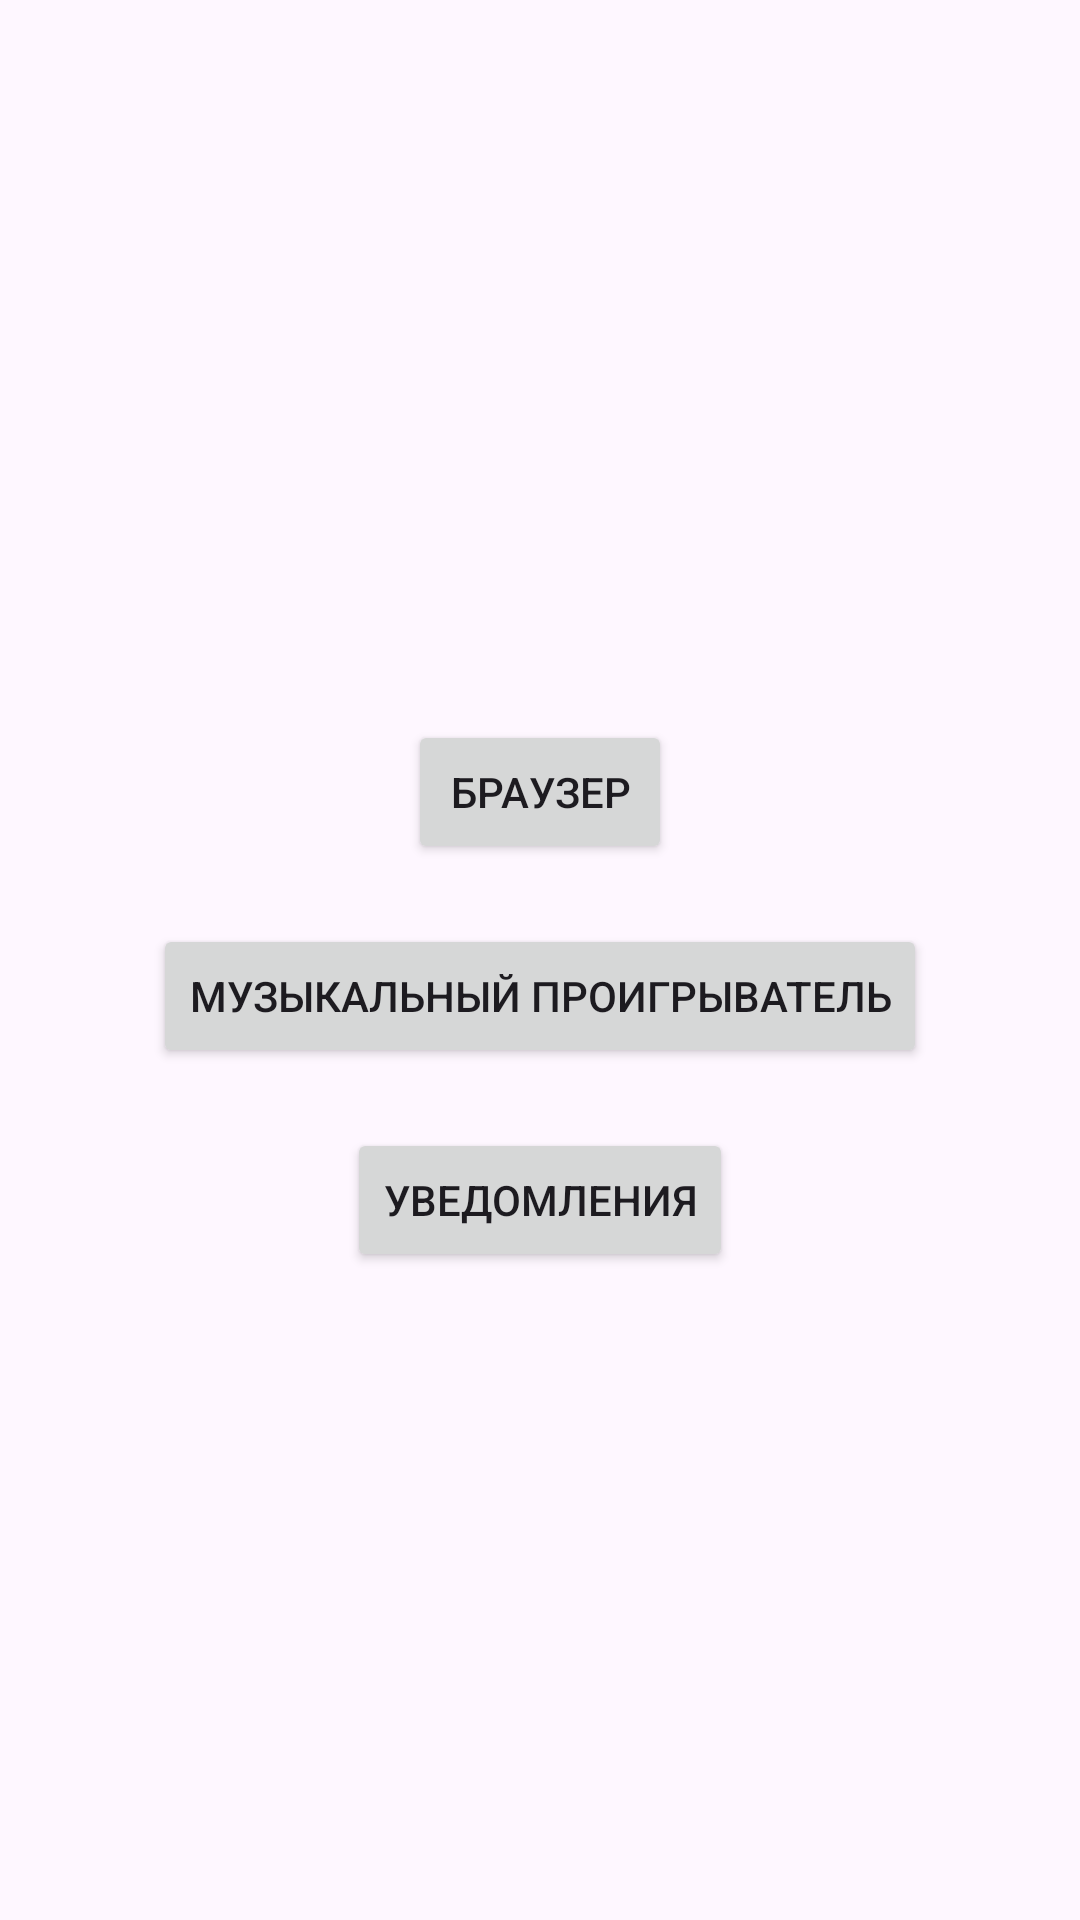

This screen was rendered from an Android layout file. Write that file and the resources it references.
<!-- AndroidManifest.xml: application theme Theme.Task11 -->
<!-- res/layout/activity_main.xml -->
<?xml version="1.0" encoding="utf-8"?>
<androidx.constraintlayout.widget.ConstraintLayout xmlns:android="http://schemas.android.com/apk/res/android"
    xmlns:app="http://schemas.android.com/apk/res-auto"
    xmlns:tools="http://schemas.android.com/tools"
    android:id="@+id/main"
    android:layout_width="match_parent"
    android:layout_height="match_parent"
    tools:context=".MainActivity">

    <Button
        android:id="@+id/webView"
        android:layout_width="wrap_content"
        android:layout_height="wrap_content"
        android:layout_marginStart="20dp"
        android:layout_marginTop="240dp"
        android:layout_marginEnd="20dp"
        android:text="@string/browser"
        app:layout_constraintEnd_toEndOf="parent"
        app:layout_constraintStart_toStartOf="parent"
        app:layout_constraintTop_toTopOf="parent" />

    <Button
        android:id="@+id/mediaPlayer"
        android:layout_width="wrap_content"
        android:layout_height="wrap_content"
        android:layout_marginStart="20dp"
        android:layout_marginTop="20dp"
        android:layout_marginEnd="20dp"
        android:text="@string/mediaPlayer_str"
        app:layout_constraintEnd_toEndOf="parent"
        app:layout_constraintStart_toStartOf="parent"
        app:layout_constraintTop_toBottomOf="@id/webView" />

    <Button
        android:id="@+id/notify"
        android:layout_width="wrap_content"
        android:layout_height="wrap_content"
        android:layout_marginStart="20dp"
        android:layout_marginTop="20dp"
        android:layout_marginEnd="20dp"
        android:text="@string/notify_str"
        app:layout_constraintEnd_toEndOf="parent"
        app:layout_constraintStart_toStartOf="parent"
        app:layout_constraintTop_toBottomOf="@+id/mediaPlayer" />

    <Button
        android:id="@+id/animation"
        android:layout_width="wrap_content"
        android:layout_height="wrap_content"
        android:layout_marginStart="20dp"
        android:layout_marginTop="20dp"
        android:layout_marginEnd="20dp"
        android:layout_marginBottom="240dp"
        android:text="@string/animation_str"
        app:layout_constraintBottom_toBottomOf="parent"
        app:layout_constraintEnd_toEndOf="parent"
        app:layout_constraintStart_toStartOf="parent"
        app:layout_constraintTop_toBottomOf="@+id/notify" />

</androidx.constraintlayout.widget.ConstraintLayout>
<!-- resources referenced by this layout -->
<resources>
  <string name="animation_str">Анимация</string>
  <string name="browser">Браузер</string>
  <string name="mediaPlayer_str">Музыкальный проигрыватель</string>
  <string name="notify_str">Уведомления</string>
  <style name="Theme.Task11" parent="Base.Theme.Task11" />
  <style name="Base.Theme.Task11" parent="Theme.Material3.DayNight.NoActionBar">
          
          
      </style>
</resources>
